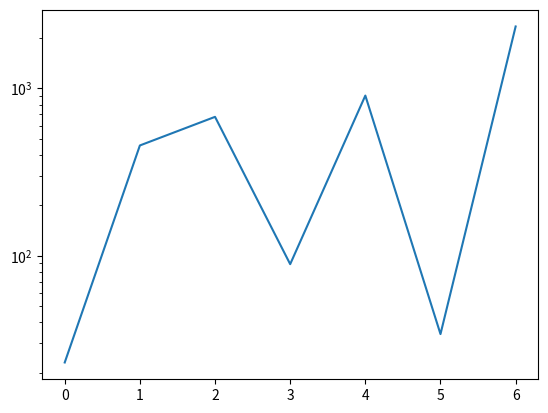

Reproduce this figure in Python. (Note: this script raises an exception after producing the figure.)
import matplotlib.pyplot as plt



plt.plot([23, 456, 676, 89, 906, 34, 2345])
plt.yscale('log')

plt.grid(b=True, which='major', color='b', linestyle='-')
plt.grid(b=True, which='minor', color='r', linestyle='--')

plt.show()
